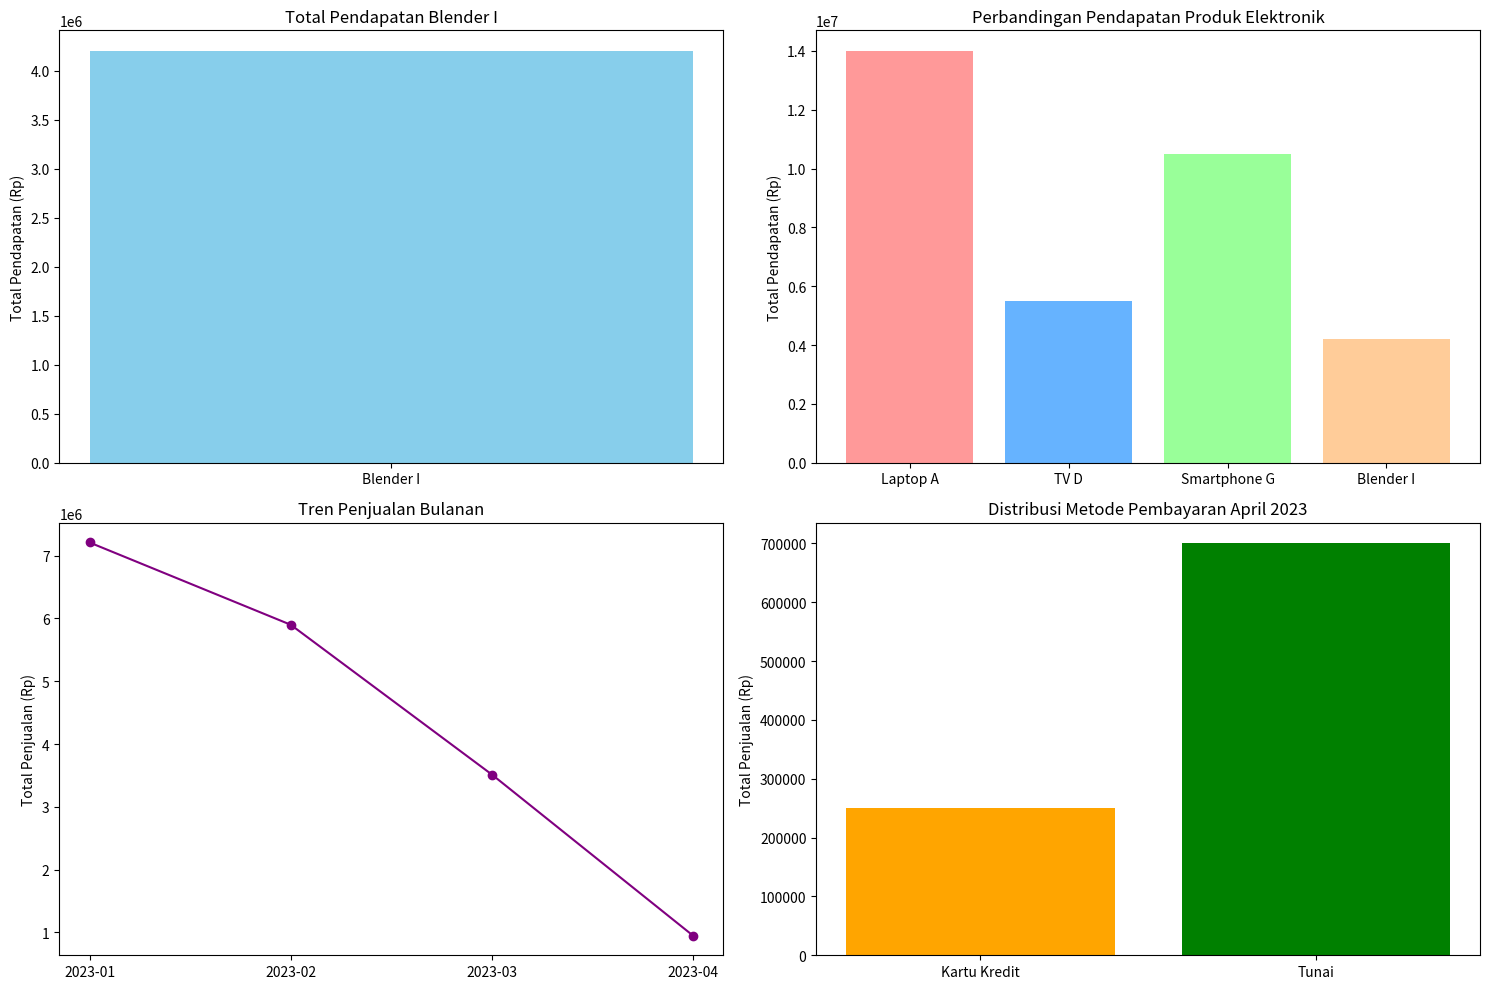

Python code for this plot:
import pandas as pd
import matplotlib.pyplot as plt

# Data Penjualan
data_penjualan = pd.DataFrame({
    'Tanggal': ['2023-01-15', '2023-01-15', '2023-01-16', '2023-02-10', '2023-02-12', '2023-03-05', '2023-03-15', '2023-04-01', '2023-04-15'],
    'ID_Transaksi': [1001, 1002, 1003, 1004, 1005, 1006, 1007, 1008, 1009],
    'ID_Produk': ['P001', 'P002', 'P003', 'P004', 'P005', 'P006', 'P007', 'P008', 'P009'],
    'Nama_Produk': ['Laptop A', 'Kemeja B', 'Snack C', 'TV D', 'Jeans E', 'Roti F', 'Smartphone G', 'Kemeja H', 'Blender I'],
    'Kategori_Produk': ['Elektronik', 'Pakaian', 'Makanan', 'Elektronik', 'Pakaian', 'Makanan', 'Elektronik', 'Pakaian', 'Elektronik'],
    'Harga_Satuan': [7000000, 200000, 10000, 5500000, 400000, 15000, 3500000, 250000, 700000],
    'Jumlah_Terjual': [2, 5, 50, 1, 3, 20, 3, 4, 6],
    'ID_Toko': ['T01', 'T01', 'T02', 'T03', 'T04', 'T05', 'T01', 'T02', 'T03'],
    'Kota': ['Jakarta', 'Jakarta', 'Bandung', 'Surabaya', 'Yogyakarta', 'Jakarta', 'Jakarta', 'Bandung', 'Surabaya'],
    'Metode_Pembayaran': ['Kartu Kredit', 'Tunai', 'E-Wallet', 'Kartu Debit', 'Kartu Kredit', 'Tunai', 'E-Wallet', 'Kartu Kredit', 'Tunai']
})

# Total Pendapatan dari Penjualan "Blender I"
blender_i_penjualan = data_penjualan[data_penjualan['Nama_Produk'] == 'Blender I']
total_pendapatan_blender_i = blender_i_penjualan['Harga_Satuan'] * blender_i_penjualan['Jumlah_Terjual']

# Perbandingan Pendapatan Produk Elektronik
produk_elektronik = data_penjualan[data_penjualan['Kategori_Produk'] == 'Elektronik']
produk_elektronik['Total_Pendapatan'] = produk_elektronik['Harga_Satuan'] * produk_elektronik['Jumlah_Terjual']

# Tren Penjualan Bulanan
data_penjualan['Tanggal'] = pd.to_datetime(data_penjualan['Tanggal'])
data_penjualan['Bulan'] = data_penjualan['Tanggal'].dt.to_period('M')
tren_penjualan_bulanan = data_penjualan.groupby('Bulan')['Harga_Satuan'].sum()

# Distribusi Metode Pembayaran April 2023
april_data = data_penjualan[data_penjualan['Tanggal'].dt.month == 4]
distribusi_metode_pembayaran = april_data.groupby('Metode_Pembayaran')['Harga_Satuan'].sum()

# Plotting the graphs with different colors
fig, axes = plt.subplots(2, 2, figsize=(15, 10))

# Plot 1: Total Pendapatan Blender I
axes[0, 0].bar(blender_i_penjualan['Nama_Produk'], total_pendapatan_blender_i, color='skyblue')
axes[0, 0].set_title('Total Pendapatan Blender I')
axes[0, 0].set_ylabel('Total Pendapatan (Rp)')

# Plot 2: Perbandingan Pendapatan Produk Elektronik
colors = ['#ff9999','#66b3ff','#99ff99','#ffcc99']
axes[0, 1].bar(produk_elektronik['Nama_Produk'], produk_elektronik['Total_Pendapatan'], color=colors)
axes[0, 1].set_title('Perbandingan Pendapatan Produk Elektronik')
axes[0, 1].set_ylabel('Total Pendapatan (Rp)')

# Plot 3: Tren Penjualan Bulanan
axes[1, 0].plot(tren_penjualan_bulanan.index.astype(str), tren_penjualan_bulanan, color='purple', marker='o')
axes[1, 0].set_title('Tren Penjualan Bulanan')
axes[1, 0].set_ylabel('Total Penjualan (Rp)')

# Plot 4: Distribusi Metode Pembayaran April 2023
axes[1, 1].bar(distribusi_metode_pembayaran.index, distribusi_metode_pembayaran, color=['orange', 'green', 'blue', 'red'])
axes[1, 1].set_title('Distribusi Metode Pembayaran April 2023')
axes[1, 1].set_ylabel('Total Penjualan (Rp)')

plt.tight_layout()
plt.show()